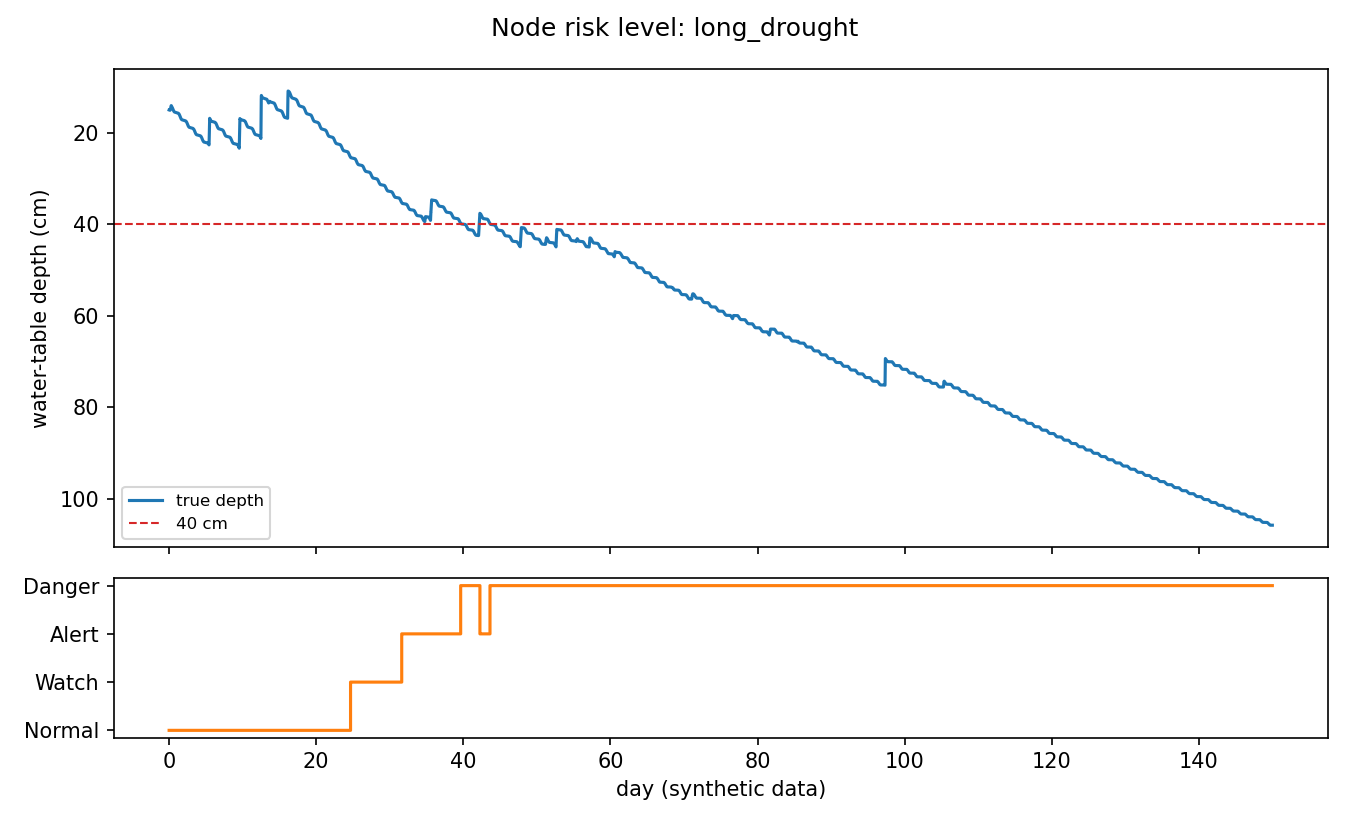

Source data for this figure (header and first rows):
step, level, flag, uplink
0, Normal, OK, 0
6, Normal, MISSING, 0
12, Normal, OK, 0
18, Normal, OK, 0
24, Normal, MISSING, 0
30, Normal, OK, 0
36, Normal, OK, 1
42, Normal, OK, 0
48, Normal, OK, 0
54, Normal, OK, 0
60, Normal, OK, 0
66, Normal, OK, 0
72, Normal, OK, 1
78, Normal, OK, 0
84, Normal, OK, 0
90, Normal, OK, 0
96, Normal, OK, 0
102, Normal, OK, 0
108, Normal, OK, 1
114, Normal, OK, 0
120, Normal, OK, 0
126, Normal, OK, 0
132, Normal, OK, 0
138, Normal, OK, 0
144, Normal, MISSING, 1
150, Normal, OK, 0
156, Normal, OK, 0
162, Normal, OK, 0
168, Normal, OK, 0
174, Normal, OK, 0
180, Normal, OK, 1
186, Normal, OK, 0
192, Normal, OK, 0
198, Normal, OK, 0
204, Normal, OK, 0
210, Normal, OK, 0
216, Normal, MISSING, 1
222, Normal, OK, 0
228, Normal, OK, 0
234, Normal, OK, 0
240, Normal, OK, 0
246, Normal, OK, 0
252, Normal, MISSING, 1
258, Normal, OK, 0
264, Normal, OK, 0
270, Normal, OK, 0
276, Normal, MISSING, 0
282, Normal, OK, 0
288, Normal, OK, 1
294, Normal, OK, 0
300, Normal, OK, 0
306, Normal, OK, 0
312, Normal, OK, 0
318, Normal, OK, 0
324, Normal, OK, 1
330, Normal, MISSING, 0
336, Normal, OK, 0
342, Normal, OK, 0
348, Normal, MISSING, 0
354, Normal, OK, 0
... 17,912 more rows
